The GitHub repository AbdullahAlrebdi/Task_7 contains a labelled image folder "data_split" with 3 categories: paper, rock, scissor. Examples follow, each with its label.

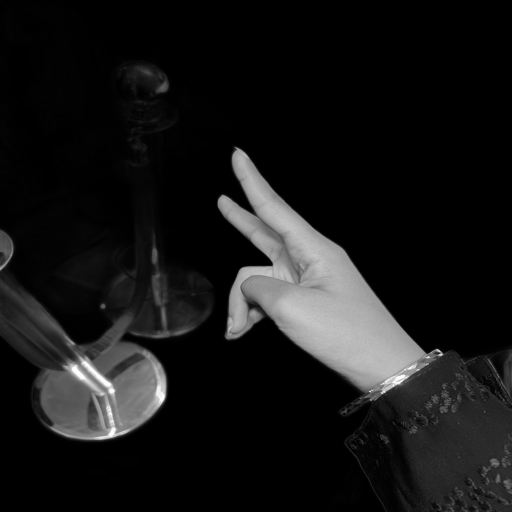
Label: scissor

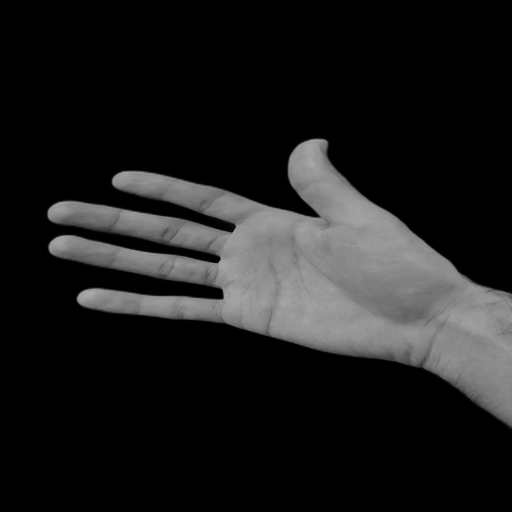
Label: paper

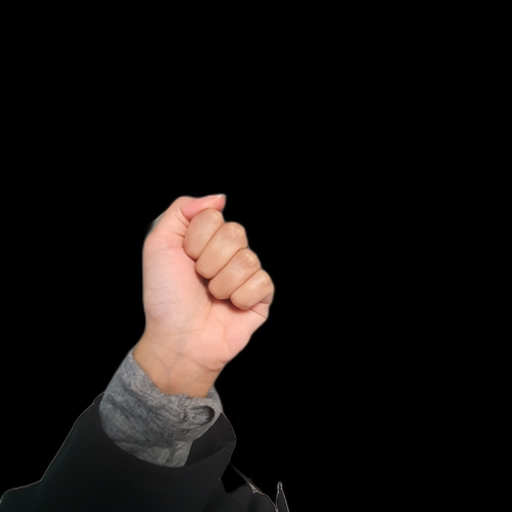
Label: rock

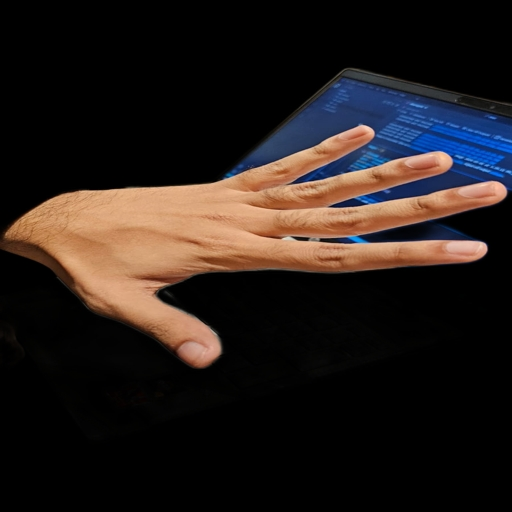
Label: paper

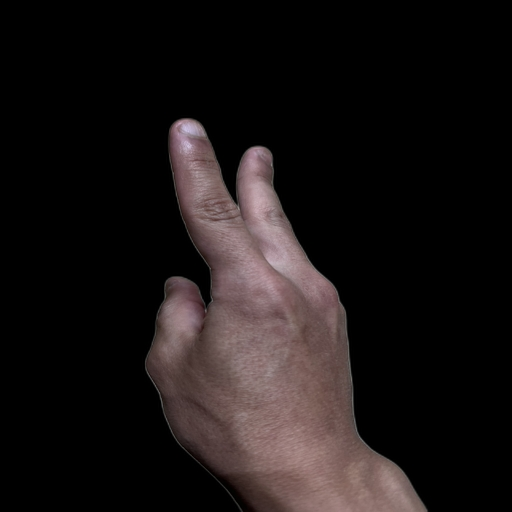
Label: scissor

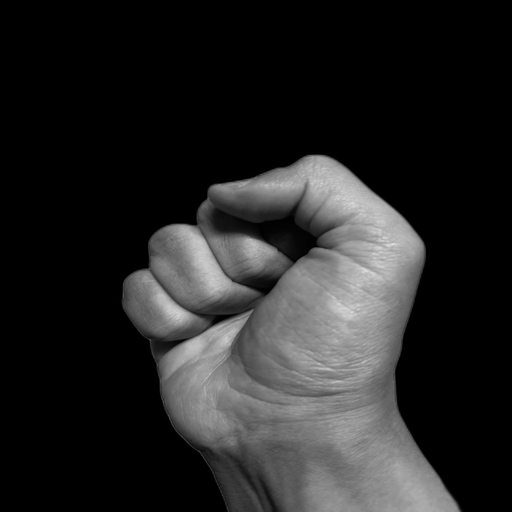
Label: rock
